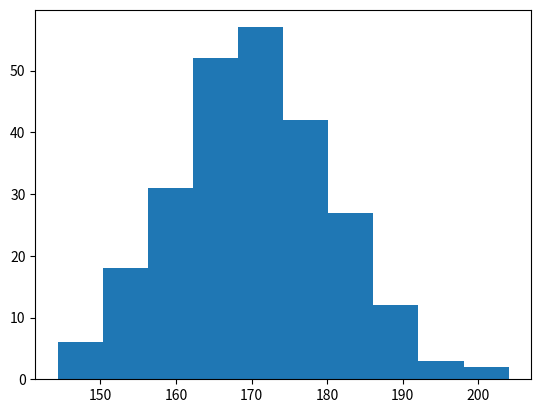

This figure's Python source:
# Histograms show frequency distributions. Shows number of observations within given intervals.
# hist()
import matplotlib.pyplot as plt
import numpy as np

# create random numbers that concentrate around 170, STDv of 10 and 250 values
x = np.random.normal(170, 10, 250)

plt.hist(x)
plt.show()
